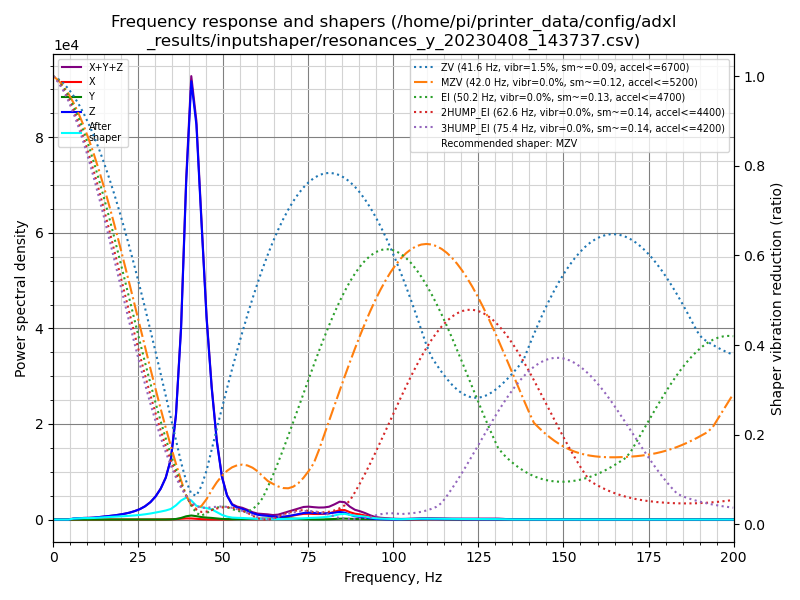

Values plotted in this chart, from the file beside it:
freq, psd_x, psd_y, psd_z, psd_xyz
0.0, 3.226e+01, 1.845e+01, 1.079e+03, 1.130e+03
1.5, 4.393e+01, 3.631e+01, 6.406e+02, 7.208e+02
3.0, 3.292e+01, 3.781e+01, 4.648e+01, 1.172e+02
4.5, 3.977e+01, 3.550e+01, 3.103e+02, 3.855e+02
6.0, 3.787e+01, 3.591e+01, 1.226e+03, 1.300e+03
7.5, 3.437e+01, 4.980e+01, 2.030e+03, 2.114e+03
9.0, 3.137e+01, 6.371e+01, 2.982e+03, 3.077e+03
10.5, 4.208e+01, 5.894e+01, 3.642e+03, 3.743e+03
12.0, 4.091e+01, 4.475e+01, 4.825e+03, 4.911e+03
13.5, 3.863e+01, 4.049e+01, 6.928e+03, 7.007e+03
15.0, 4.785e+01, 4.183e+01, 9.441e+03, 9.530e+03
16.5, 4.489e+01, 4.123e+01, 1.235e+04, 1.244e+04
18.0, 4.960e+01, 4.528e+01, 1.575e+04, 1.584e+04
19.5, 4.701e+01, 4.463e+01, 2.016e+04, 2.025e+04
21.0, 5.671e+01, 4.919e+01, 2.571e+04, 2.581e+04
22.5, 6.689e+01, 5.229e+01, 3.281e+04, 3.293e+04
24.0, 7.990e+01, 5.257e+01, 4.278e+04, 4.291e+04
25.5, 1.032e+02, 6.010e+01, 5.595e+04, 5.611e+04
27.0, 1.388e+02, 6.020e+01, 7.498e+04, 7.518e+04
28.6, 2.114e+02, 6.124e+01, 1.045e+05, 1.048e+05
30.1, 3.256e+02, 7.288e+01, 1.456e+05, 1.460e+05
31.6, 6.281e+02, 1.488e+02, 2.042e+05, 2.049e+05
33.1, 1.136e+03, 4.140e+02, 2.906e+05, 2.922e+05
34.6, 1.916e+03, 1.295e+03, 4.386e+05, 4.418e+05
36.1, 3.473e+03, 4.224e+03, 7.895e+05, 7.972e+05
37.6, 6.047e+03, 1.259e+04, 1.506e+06, 1.525e+06
39.1, 9.100e+03, 2.667e+04, 2.762e+06, 2.798e+06
40.6, 9.254e+03, 3.447e+04, 3.733e+06, 3.777e+06
42.1, 6.299e+03, 2.974e+04, 3.485e+06, 3.521e+06
43.6, 3.419e+03, 2.274e+04, 2.712e+06, 2.738e+06
45.1, 1.688e+03, 1.864e+04, 1.900e+06, 1.920e+06
46.6, 9.208e+02, 1.578e+04, 1.283e+06, 1.300e+06
48.1, 6.853e+02, 1.097e+04, 7.878e+05, 7.995e+05
49.6, 9.595e+02, 6.445e+03, 4.438e+05, 4.512e+05
51.1, 1.874e+03, 4.179e+03, 2.563e+05, 2.624e+05
52.6, 3.672e+03, 3.950e+03, 1.624e+05, 1.700e+05
54.1, 6.203e+03, 5.220e+03, 1.353e+05, 1.467e+05
55.6, 6.810e+03, 6.236e+03, 1.239e+05, 1.370e+05
57.1, 5.418e+03, 6.695e+03, 1.045e+05, 1.166e+05
58.6, 4.395e+03, 7.713e+03, 7.821e+04, 9.031e+04
60.1, 5.165e+03, 9.661e+03, 6.017e+04, 7.499e+04
61.6, 6.711e+03, 1.187e+04, 5.261e+04, 7.119e+04
63.1, 7.310e+03, 1.252e+04, 4.849e+04, 6.832e+04
64.6, 6.978e+03, 1.208e+04, 4.184e+04, 6.090e+04
66.1, 1.441e+04, 1.535e+04, 3.781e+04, 6.757e+04
67.6, 3.089e+04, 1.844e+04, 4.147e+04, 9.080e+04
69.1, 4.542e+04, 1.737e+04, 5.103e+04, 1.138e+05
70.6, 5.993e+04, 1.436e+04, 6.527e+04, 1.396e+05
72.1, 7.481e+04, 1.003e+04, 8.311e+04, 1.680e+05
73.6, 8.763e+04, 6.145e+03, 1.002e+05, 1.940e+05
75.1, 9.157e+04, 3.951e+03, 1.077e+05, 2.032e+05
76.6, 8.973e+04, 3.054e+03, 1.060e+05, 1.988e+05
78.1, 9.086e+04, 2.535e+03, 1.030e+05, 1.964e+05
79.6, 9.630e+04, 2.939e+03, 1.026e+05, 2.018e+05
81.1, 1.068e+05, 5.114e+03, 1.062e+05, 2.181e+05
82.7, 1.338e+05, 9.445e+03, 1.207e+05, 2.640e+05
84.2, 1.660e+05, 1.486e+04, 1.341e+05, 3.150e+05
85.7, 1.701e+05, 1.688e+04, 1.241e+05, 3.111e+05
87.2, 1.346e+05, 1.333e+04, 8.766e+04, 2.356e+05
88.7, 1.084e+05, 1.116e+04, 6.207e+04, 1.816e+05
... 74 more rows
